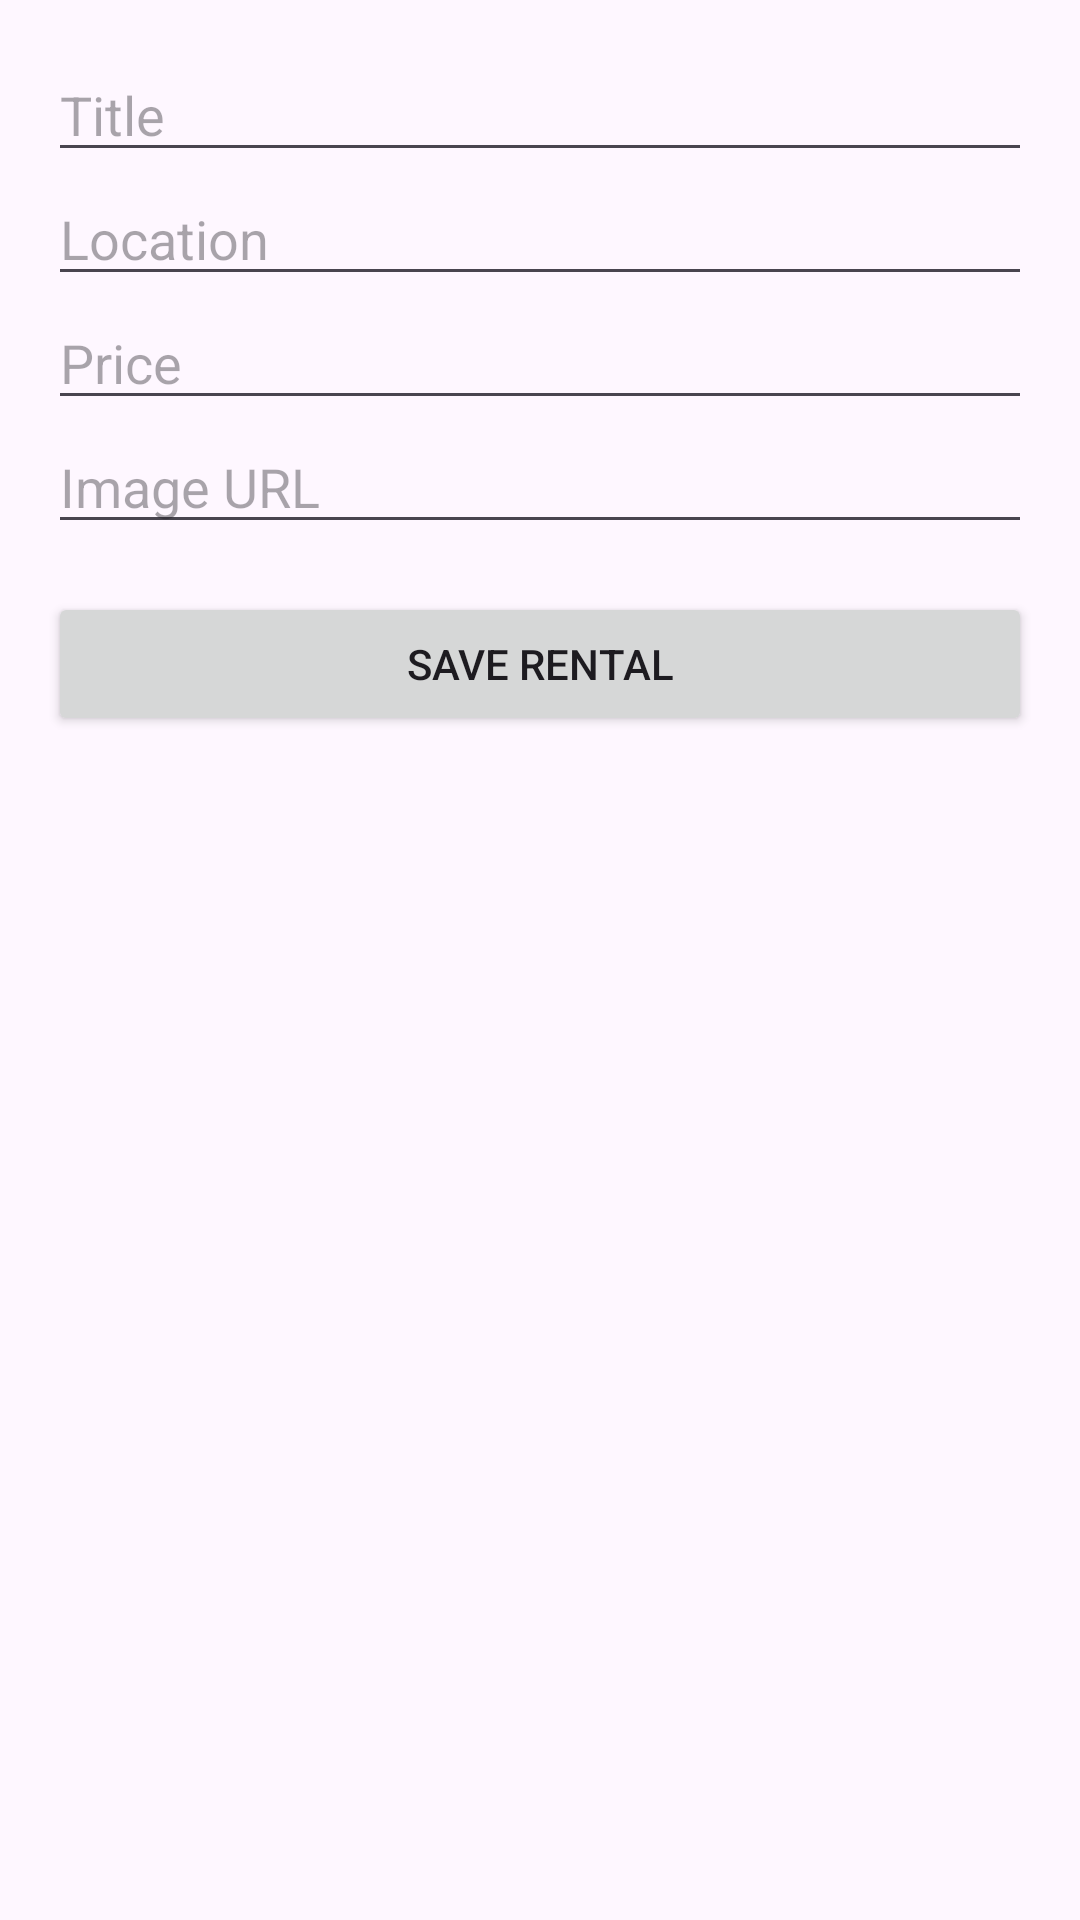

Android layout source for this screen:
<!-- AndroidManifest.xml: application theme Theme.RentalHouseTracker -->
<!-- res/layout/activity_rental_edit.xml -->
<?xml version="1.0" encoding="utf-8"?>
<LinearLayout
    xmlns:android="http://schemas.android.com/apk/res/android"
    android:layout_width="match_parent"
    android:layout_height="match_parent"
    android:orientation="vertical"
    android:padding="16dp">

    <EditText
        android:id="@+id/editTitle"
        android:layout_width="match_parent"
        android:layout_height="wrap_content"
        android:hint="Title"
        android:inputType="text" />

    <EditText
        android:id="@+id/editLocation"
        android:layout_width="match_parent"
        android:layout_height="wrap_content"
        android:hint="Location"
        android:inputType="text" />

    <EditText
        android:id="@+id/editPrice"
        android:layout_width="match_parent"
        android:layout_height="wrap_content"
        android:hint="Price"
        android:inputType="numberDecimal" />

    <EditText
        android:id="@+id/editImageUrl"
        android:layout_width="match_parent"
        android:layout_height="wrap_content"
        android:hint="Image URL"
        android:inputType="textUri"/>


    <Button
        android:id="@+id/buttonSave"
        android:layout_width="match_parent"
        android:layout_height="wrap_content"
        android:text="Save Rental"
        android:layout_marginTop="16dp" />

</LinearLayout>
<!-- resources referenced by this layout -->
<resources>
  <style name="Theme.RentalHouseTracker" parent="Base.Theme.RentalHouseTracker" />
  <style name="Base.Theme.RentalHouseTracker" parent="Theme.Material3.DayNight.NoActionBar">
          
          
      </style>
</resources>
